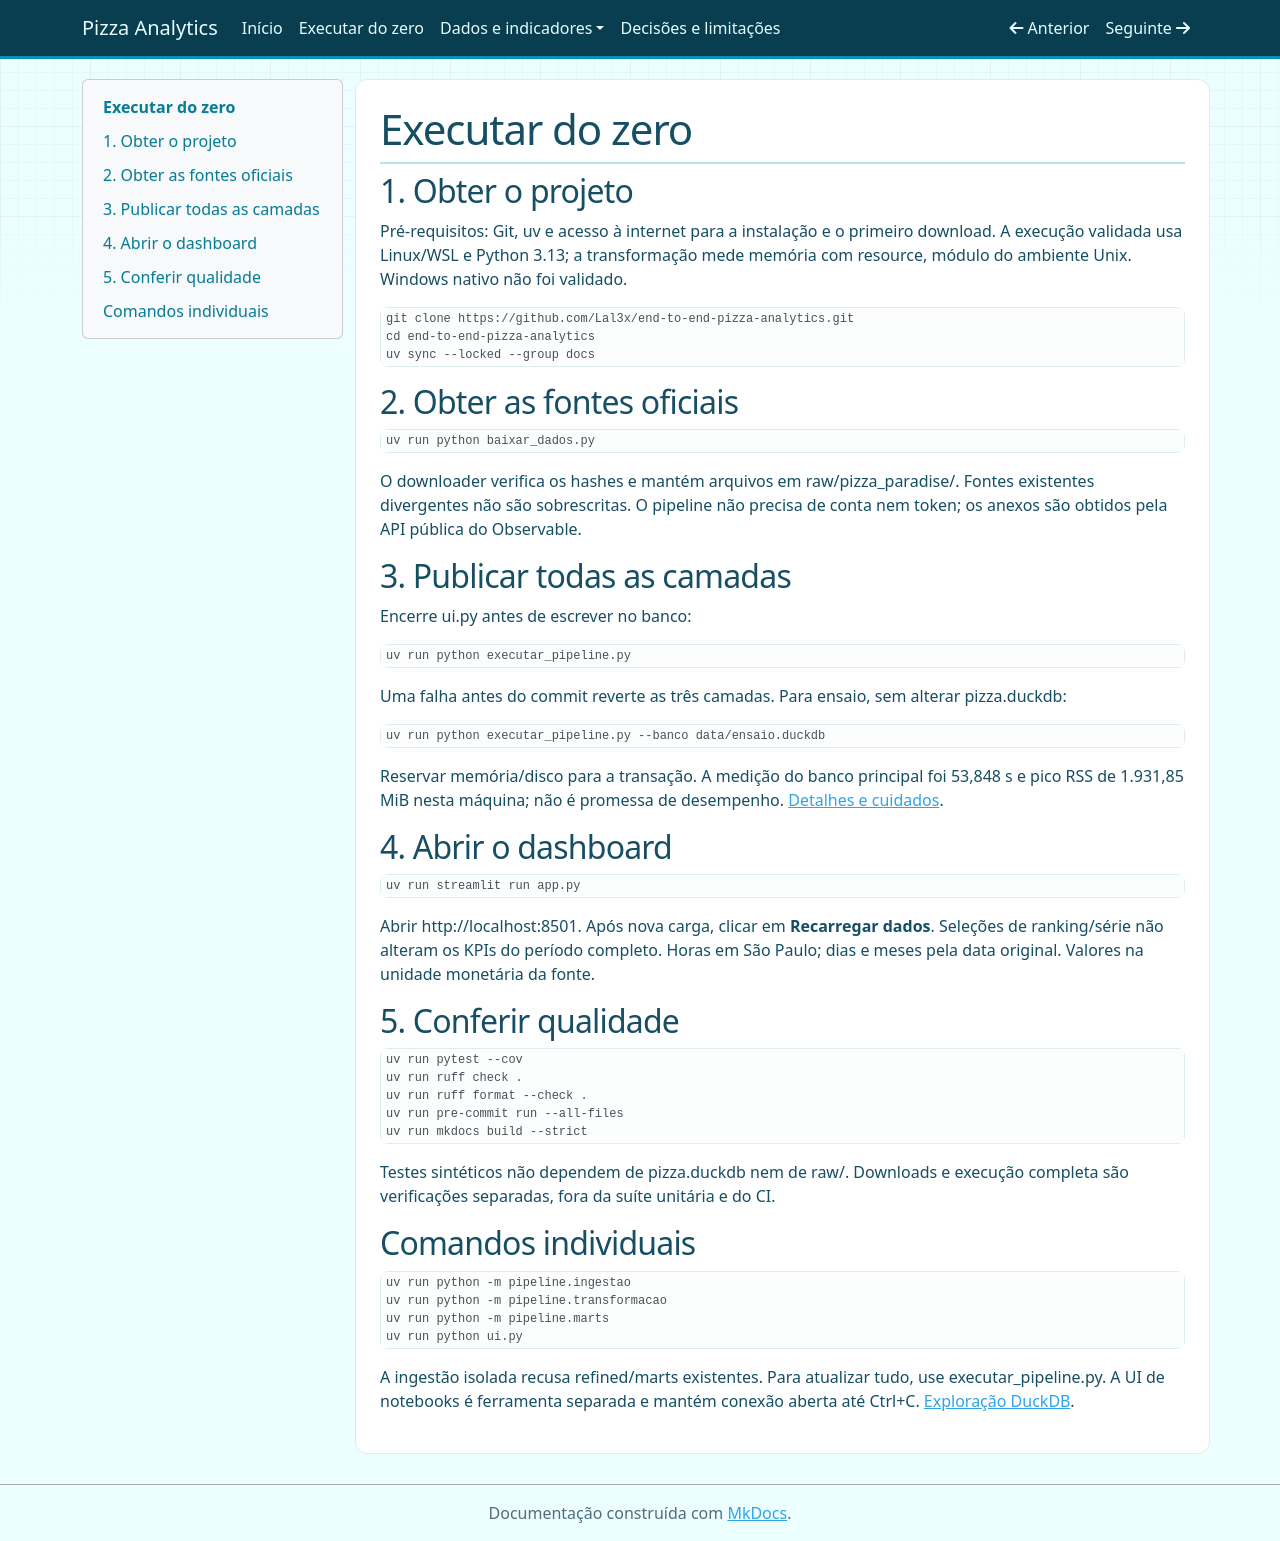

repository: Lal3x/end-to-end-pizza-analytics · page: guia-rapido/index.html · generator: mkdocs

# Executar do zero

## 1. Obter o projeto

Pré-requisitos: Git, uv e acesso à internet para a instalação e o primeiro
download. A execução validada usa Linux/WSL e Python 3.13; a transformação
mede memória com resource, módulo do ambiente Unix. Windows nativo não foi validado.

```bash
git clone https://github.com/Lal3x/end-to-end-pizza-analytics.git
cd end-to-end-pizza-analytics
uv sync --locked --group docs
```

## 2. Obter as fontes oficiais

```bash
uv run python baixar_dados.py
```

O downloader verifica os hashes e mantém arquivos em raw/pizza_paradise/.
Fontes existentes divergentes não são sobrescritas. O pipeline não precisa de
conta nem token; os anexos são obtidos pela API pública do Observable.

## 3. Publicar todas as camadas

Encerre ui.py antes de escrever no banco:

```bash
uv run python executar_pipeline.py
```

Uma falha antes do commit reverte as três camadas. Para ensaio, sem alterar
pizza.duckdb:

```bash
uv run python executar_pipeline.py --banco data/ensaio.duckdb
```

Reservar memória/disco para a transação. A medição do banco principal foi
53,848 s e pico RSS de 1.931,85 MiB nesta máquina; não é promessa de desempenho.
[Detalhes e cuidados](execucao-pipeline.md).

## 4. Abrir o dashboard

```bash
uv run streamlit run app.py
```

Abrir http://localhost:8501. Após nova carga, clicar em **Recarregar dados**.
Seleções de ranking/série não alteram os KPIs do período completo. Horas em
São Paulo; dias e meses pela data original. Valores na unidade monetária da fonte.

## 5. Conferir qualidade

```bash
uv run pytest --cov
uv run ruff check .
uv run ruff format --check .
uv run pre-commit run --all-files
uv run mkdocs build --strict
```

Testes sintéticos não dependem de pizza.duckdb nem de raw/. Downloads e execução
completa são verificações separadas, fora da suíte unitária e do CI.

## Comandos individuais

```bash
uv run python -m pipeline.ingestao
uv run python -m pipeline.transformacao
uv run python -m pipeline.marts
uv run python ui.py
```

A ingestão isolada recusa refined/marts existentes. Para atualizar tudo, use
executar_pipeline.py. A UI de notebooks é ferramenta separada e mantém conexão
aberta até Ctrl+C. [Exploração DuckDB](execucao-ui.md).
